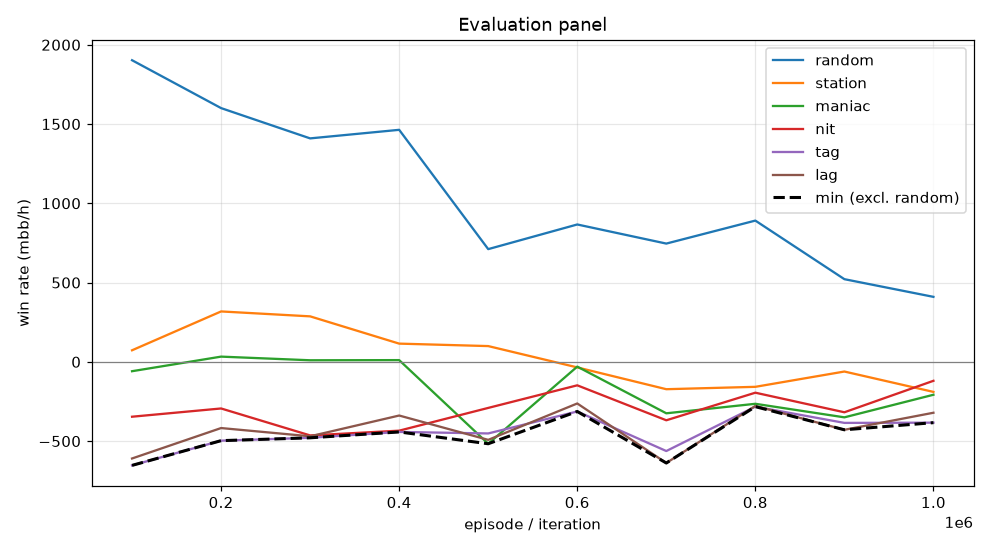

Data behind this chart, as committed beside it:
episode, min, mean, random_mean, random_se, station_mean, station_se, maniac_mean, maniac_se, nit_mean, nit_se, tag_mean, tag_se, lag_mean, lag_se, act_call, act_raise, act_fold, act_check
99999, -653.0, -318.9, 1902, 91.7, 73.0, 25.49, -59.0, 35.9, -346.0, 93.23, -653.0, 84.95, -609.5, 79.39, 0.3925, 0.4544, 0.0007602, 0.1523
199999, -497.0, -171.5, 1600, 90.46, 318.0, 41.37, 33.0, 14.47, -294.0, 89.83, -497.0, 74.7, -417.5, 67.17, 0.536, 0.35, 0.0, 0.114
299999, -479.0, -223.1, 1410, 85.62, 287.0, 45.26, 10.0, 8.12, -464.0, 85.44, -479.0, 72.78, -469.5, 63.38, 0.5742, 0.2829, 0.0005394, 0.1423
399999, -442.0, -217.7, 1464, 98.85, 115.0, 41.71, 11.0, 6.069, -434.0, 99.79, -442.0, 88.04, -338.5, 77.64, 0.5758, 0.3719, 0.003461, 0.0489
499999, -516.5, -330.2, 711.0, 80.86, 99.5, 84.89, -516.5, 125.2, -290.5, 79.26, -451.5, 94.75, -492.0, 102.5, 0.4049, 0.334, 0.1712, 0.0899
599999, -313.0, -157.7, 866.5, 99.59, -35.0, 106.9, -30.0, 146.5, -148.0, 82.26, -313.0, 104.6, -262.5, 112.4, 0.3123, 0.5128, 0.1632, 0.01165
699999, -638.0, -413.2, 746.0, 83.64, -172.5, 103.3, -324.5, 123.9, -368.5, 71.42, -562.5, 96.97, -638.0, 107.5, 0.4067, 0.3653, 0.2012, 0.02678
799999, -282.5, -235.4, 891.0, 92.56, -157.5, 102.7, -264.5, 119.2, -194.5, 79.47, -282.5, 97.67, -278.0, 106.5, 0.3514, 0.4699, 0.1549, 0.02379
899999, -428.5, -308.5, 521.5, 80.76, -61.0, 108, -350.0, 119, -318.0, 70.35, -385.0, 91.66, -428.5, 98.5, 0.3293, 0.4015, 0.2285, 0.04072
999999, -383.5, -244.2, 410.0, 80.24, -189.5, 106.8, -207.5, 114.4, -119.5, 70.3, -383.5, 91.43, -321.0, 101.8, 0.3492, 0.4013, 0.2244, 0.02514
